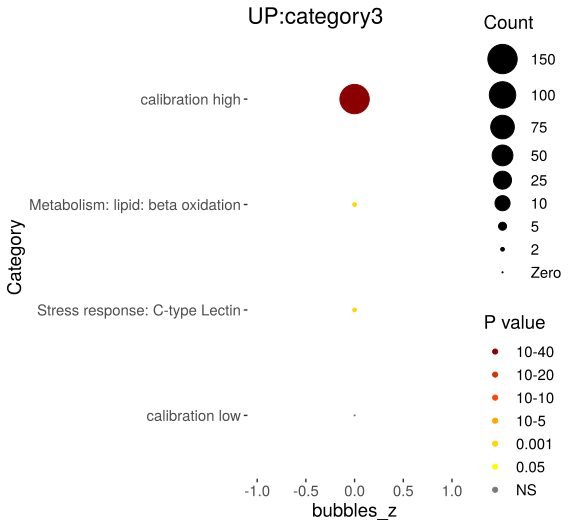

The data file committed next to this chart (first rows):
Category, RGS, AC, PValue, Bonferroni
Metabolism: lipid: beta oxidation, 4, 78, 9.64359363577184e-07, 1.63941091808121e-05
Stress response: C-type Lectin, 5, 256, 4.40168353310847e-06, 7.4828620062844e-05
